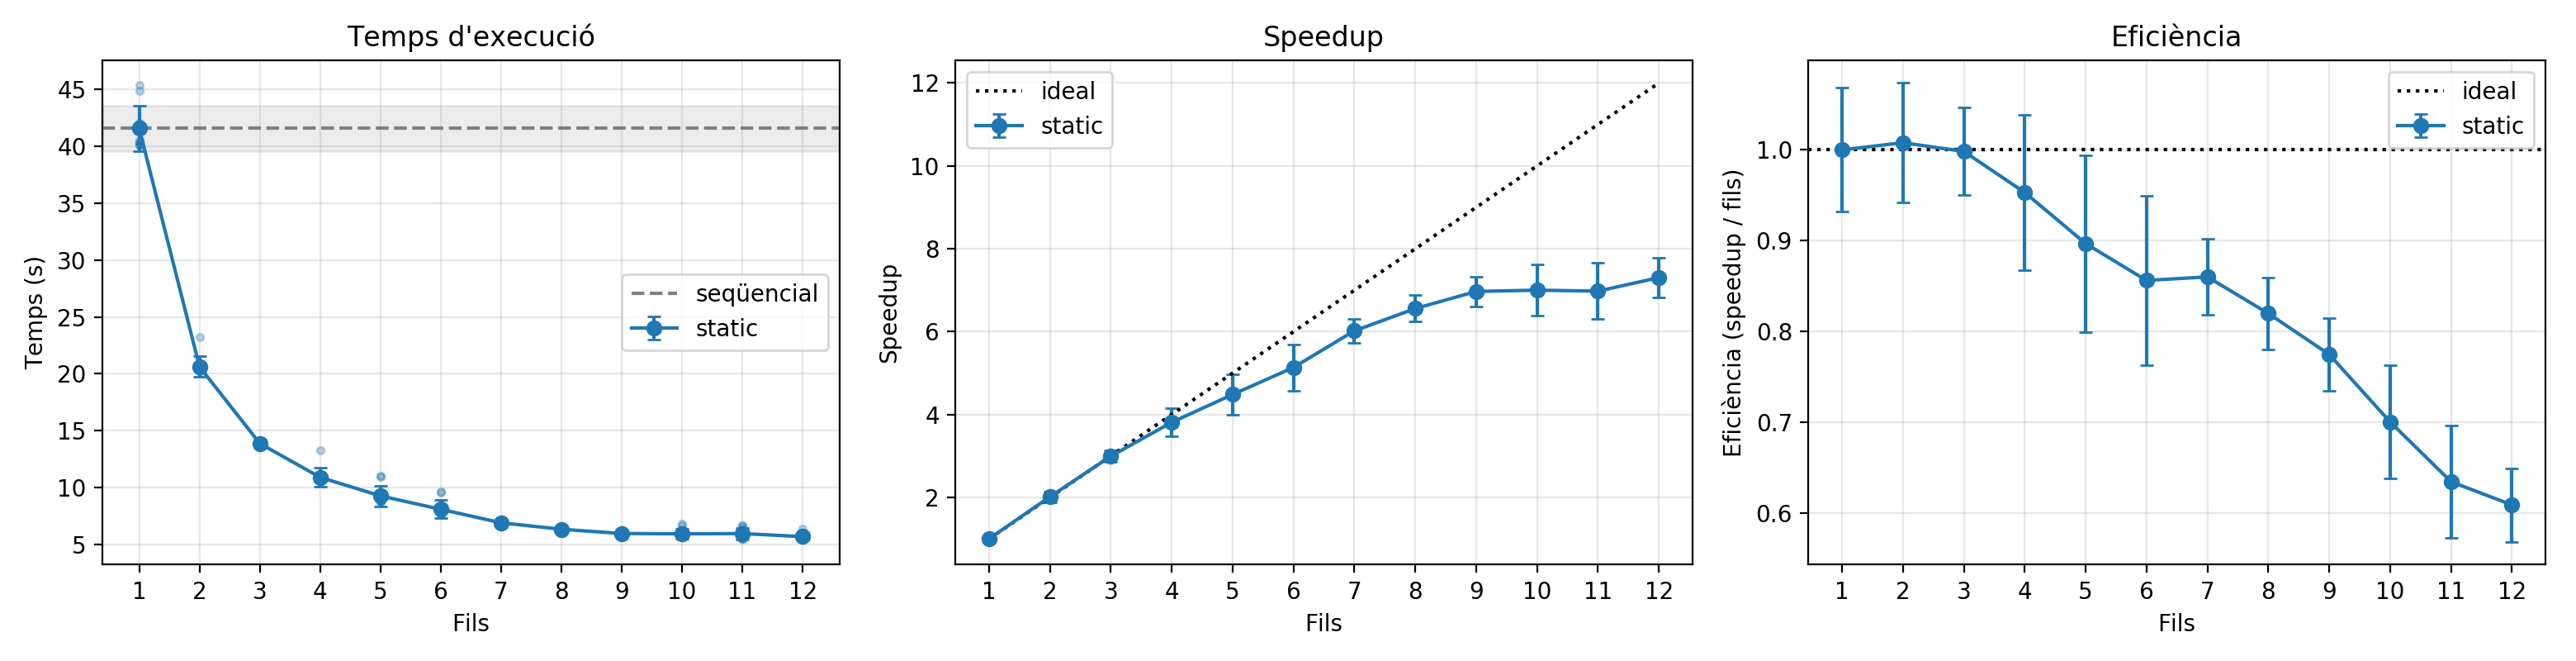

Data behind this chart, as committed beside it:
label, threads, n, mean_s, std_s, median_s, speedup, speedup_err, efficiency
static, 1, 10, 41.57, 2.008, 40.42, 1.0, 0.06831, 1.0
static, 2, 10, 20.62, 0.9068, 20.32, 2.016, 0.1317, 1.008
static, 3, 10, 13.88, 0.04031, 13.88, 2.995, 0.1449, 0.9984
static, 4, 10, 10.9, 0.8289, 10.65, 3.812, 0.3434, 0.9531
static, 5, 10, 9.27, 0.8999, 8.84, 4.484, 0.4862, 0.8968
static, 6, 10, 8.092, 0.7945, 7.724, 5.137, 0.5621, 0.8561
static, 7, 10, 6.904, 0.0265, 6.91, 6.02, 0.2917, 0.86
static, 8, 10, 6.338, 0.0327, 6.345, 6.558, 0.3186, 0.8197
static, 9, 10, 5.963, 0.102, 5.952, 6.971, 0.3572, 0.7745
static, 10, 10, 5.936, 0.4432, 5.743, 7.002, 0.6226, 0.7002
static, 11, 10, 5.957, 0.5008, 5.791, 6.977, 0.6765, 0.6343
static, 12, 10, 5.69, 0.2614, 5.615, 7.305, 0.4869, 0.6087
